Run: headless pygame with SDL's dummy video driver; simulated clock (each Clock.tick advances the game by its frame time, no real sleeping); random seed 0; keys injected as events and as key.get_pressed() state; no mouse input.
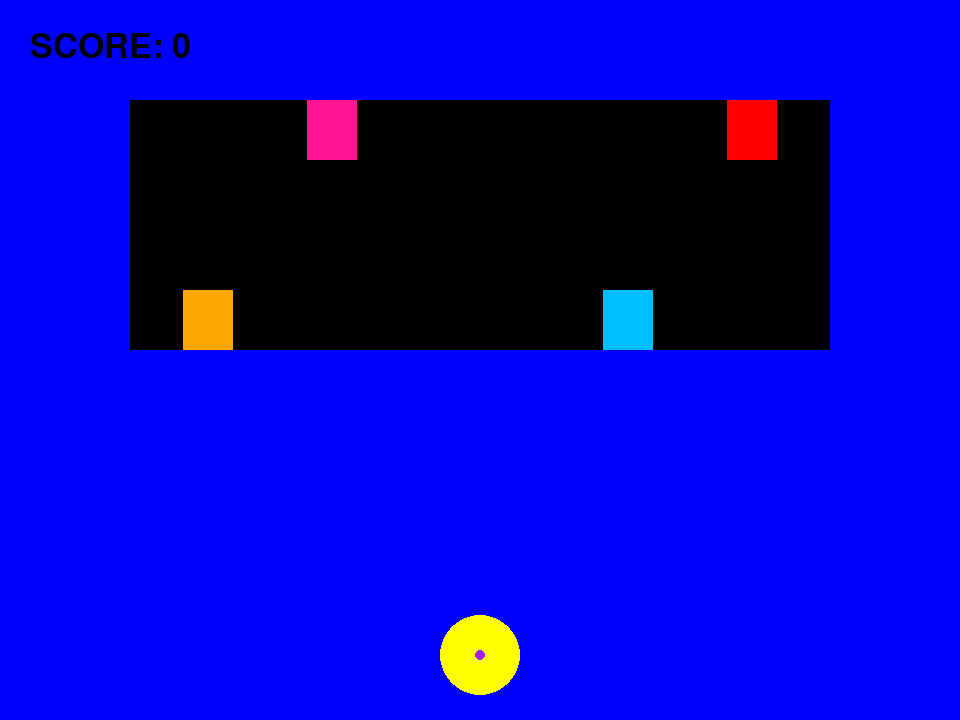
Frame 1 of 4 · flips 1–60 · no input
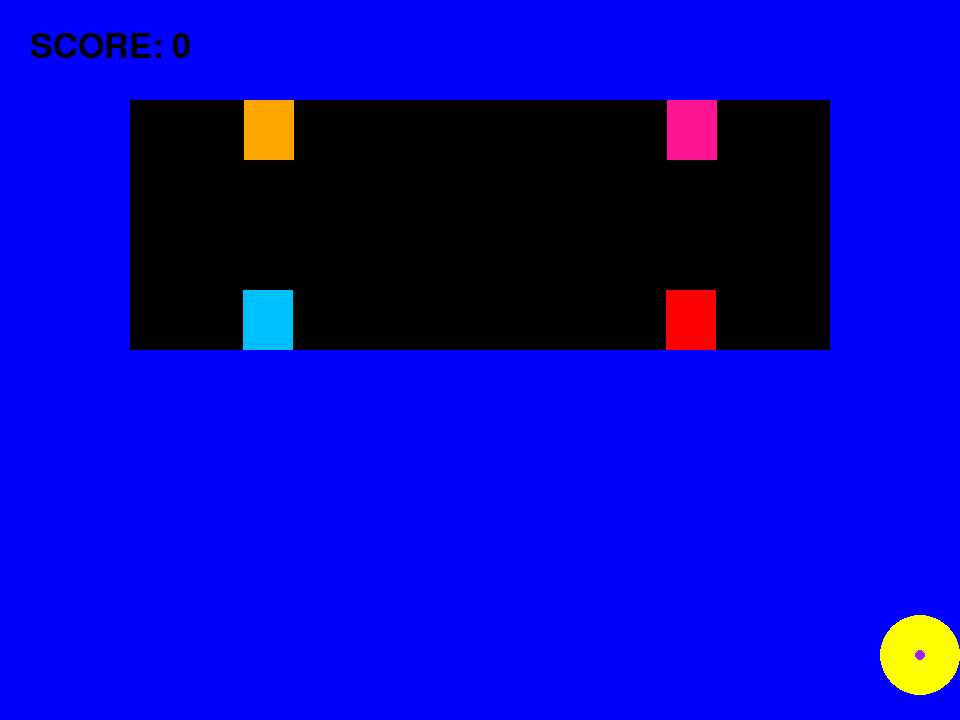
Frame 2 of 4 · flips 61–180 · tapped SPACE, RETURN · held RIGHT (→), D
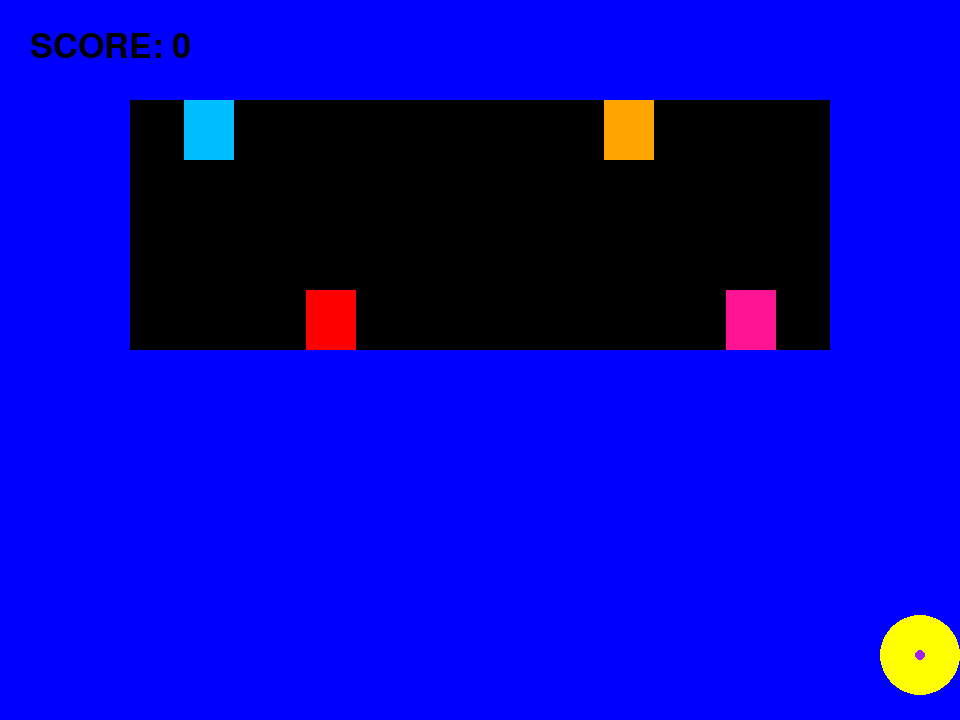
Frame 3 of 4 · flips 181–300 · held DOWN (↓), S
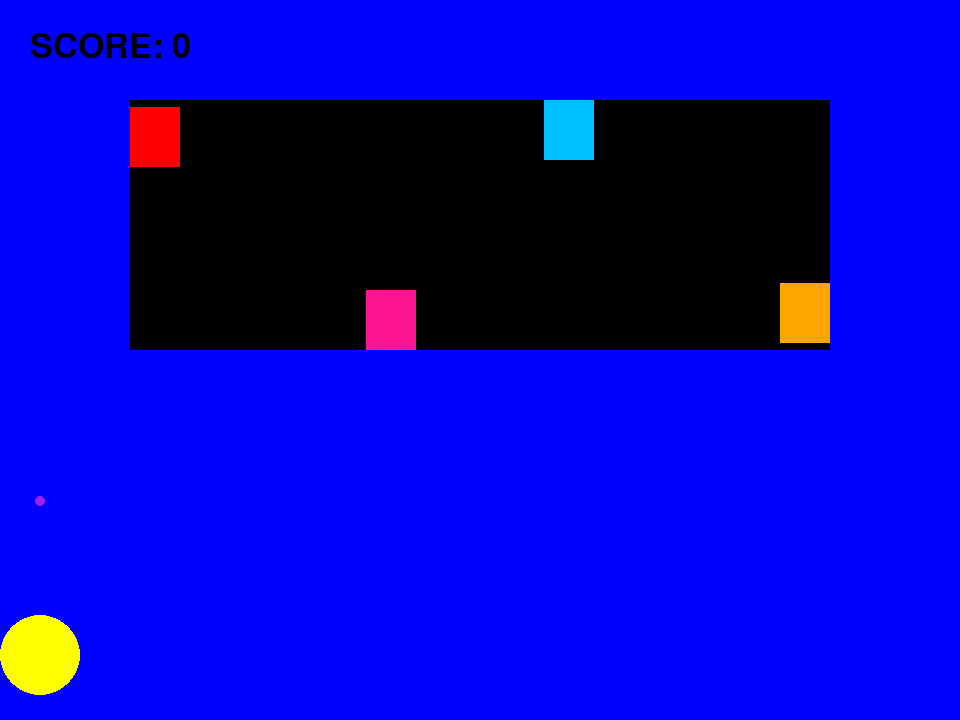
Frame 4 of 4 · flips 301–420 · held LEFT (←), A, UP (↑), W

The pygame program that drew these frames:

import pygame

pygame.init()
screen = pygame.display.set_mode((960, 720))    # Taille d'écran rétro
clock = pygame.time.Clock()     # Le temps
running = True
dt = 0
ghost1_pos = pygame.Vector2(130, 100)       # Les positions
ghost2_pos = pygame.Vector2(550, 100)
ghost3_pos = pygame.Vector2(780, 290)
ghost4_pos = pygame.Vector2(360, 290)
player_pos = pygame.Vector2(480, 655)
bullet_pos = pygame.Vector2(480, 655)
top_left_pos = pygame.Vector2(130, 100)
bottom_left_pos = pygame.Vector2(130, 290)
bottom_right_pos = pygame.Vector2(780, 290)
top_right_pos = pygame.Vector2(780, 100)
ghost_area = pygame.Vector2(130, 100)         # Temporaire !
ghost_dimension = 50, 60
player_width = 40
bullet_width = 5
bullet_is_moving = False
ghost1_direction = "right"
ghost2_direction = "right"
ghost3_direction = "left"
ghost4_direction = "left"
score = 0
font_dimension = 50
font = pygame.font.SysFont(None, font_dimension)
ghosts_pos = [ghost1_pos, ghost2_pos, ghost3_pos, ghost4_pos]
ghosts_direction = [ghost1_direction, ghost2_direction, ghost3_direction, ghost4_direction]

while running == True:  # Tant que le jeu tourne, la variable est vrai

    for event in pygame.event.get():
        if event.type == pygame.QUIT:   # Si l'écran d'affichage est supprimé, arrêt du jeu, car variable devient fausse
            running = False

    screen.fill("blue")
    pygame.draw.rect(screen, "black", (*ghost_area, 700, 250))      # Temporaire !
    pygame.draw.rect(screen, "deeppink", (*ghost1_pos, *ghost_dimension))       # Dessins des fantômes
    pygame.draw.rect(screen, "red", (*ghost2_pos, *ghost_dimension))
    pygame.draw.rect(screen, "deepskyblue", (*ghost3_pos, *ghost_dimension))
    pygame.draw.rect(screen, "orange", (*ghost4_pos, *ghost_dimension))
    pygame.draw.circle(screen, "yellow", player_pos, player_width)      # Dessin du joueur
    pygame.draw.circle(screen, "purple", bullet_pos, bullet_width)      # Dessin du tir

    score_text = font.render(f"SCORE: {score}", True, ("black"))        # Dessin du score
    screen.blit(score_text, (30, 30))

    if bullet_is_moving == True:    # Si la variable de déplacement du tir est vrai, le tir monte
        bullet_pos.y -= 800 * dt

    keys = pygame.key.get_pressed()
    if keys[pygame.K_w]:
        bullet_is_moving = True     # Si "w" est pressé, la variable de déplacement du tir devient vrai
    if keys[pygame.K_a]:
        player_pos.x -= 600 * dt
        if bullet_is_moving == False:
            bullet_pos.x -= 600 * dt
    if keys[pygame.K_d]:
        player_pos.x += 600 * dt
        if bullet_is_moving == False:
            bullet_pos.x += 600 * dt

    if bullet_pos.y <= 0:       # Si le tir dépasse l'écran en y, le tir revient à la position du joueur
        bullet_pos = player_pos.copy()
        bullet_is_moving = False

    player_pos.x = max(player_width, min(960 - player_width, player_pos.x))   # Limite de déplacement du joueur en x
    bullet_pos.x = max(player_width, min(960 - player_width, bullet_pos.x))    # Limite de déplacement du tir en x

    for pos in ghosts_pos:                                      # Parmi la liste de positions des fantômes
        if (pos.x <= bullet_pos.x <= pos.x + 50 and             # Collisions entres les fantômes et le tir
                pos.y <= bullet_pos.y <= pos.y + 60):
            bullet_pos = player_pos.copy()
            bullet_is_moving = False
            score += 5

    for i in range(0, len(ghosts_pos)):         # Parmi la liste de positions et directions des fantômes
        pos = ghosts_pos[i]
        direction = ghosts_direction[i]
        if direction == "right":                # Déplacement en boucles des fantômes dans le sens horaire
            pos.y = top_left_pos.y
            pos.x += 3
        if direction == "down":
            pos.x = top_right_pos.x
            pos.y += 3
        if direction == "left":
            pos.y = bottom_right_pos.y
            pos.x -= 3
        if direction == "up":
            pos.x = bottom_left_pos.x
            pos.y -= 3

        if pos.x >= top_right_pos.x and direction == "right":
            direction = "down"
        if pos.y >= bottom_right_pos.y and direction == "down":
            direction = "left"
        if pos.x <= bottom_left_pos.x and direction == "left":
            direction = "up"
        if pos.y <= top_left_pos.y and direction == "up":
            direction = "right"

        ghosts_direction[i] = direction


    pygame.display.flip()       # Rafraîchissement de l'imagse

    dt = clock.tick(60) / 1000       # Vitesse de rafraîchissement

pygame.quit()
